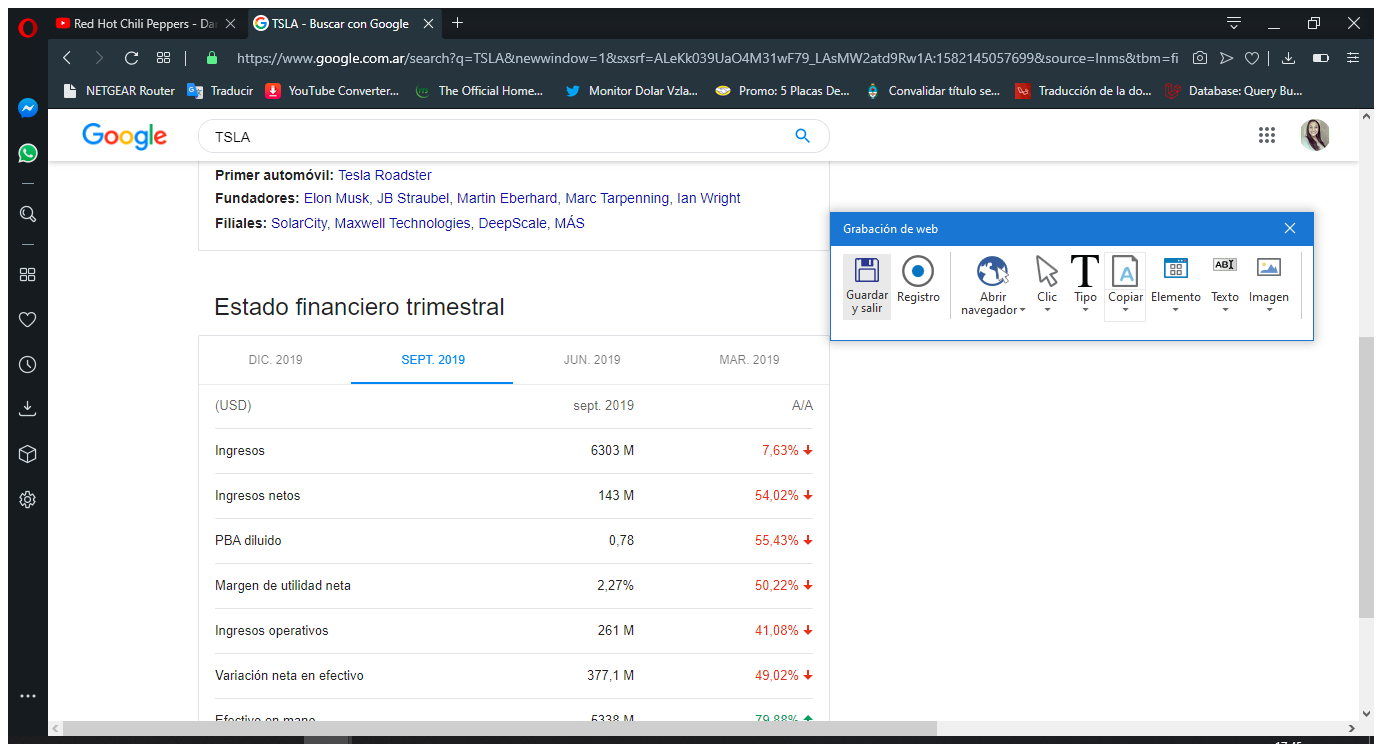
Task: Proceso en blanco
Workflow: Hechas

Step 1: Asociar ventana 'Google Op Chrome_wi' in window 'Google - Opera' (opera.exe)

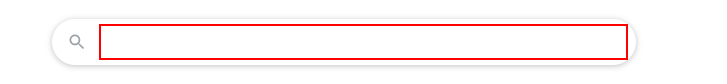
Step 2: type "TSLA[k(enter)]" into the div

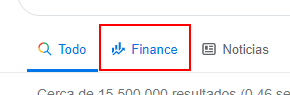
Step 3: click on the link 'Finance' in window 'TSLA - Buscar con Google - Opera' (opera.exe)

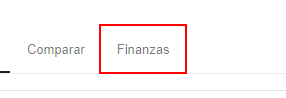
Step 4: click on the page tab 'Finanzas' in window 'TSLA - Buscar con Google - Opera' (opera.exe)

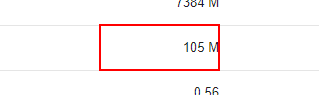
Step 5: get-text from the cell '105 M' in window 'TSLA - Buscar con Google - Opera' (opera.exe)

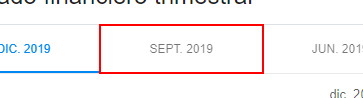
Step 6: click on the page tab 'SEPT. 2019' in window 'TSLA - Buscar con Google - Opera' (opera.exe)

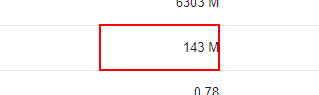
Step 7: get-text from the cell '143 M' in window 'TSLA - Buscar con Google - Opera' (opera.exe)

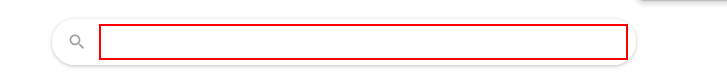
Step 8: type "["weather in "+ str_city]" into the text box 'q'

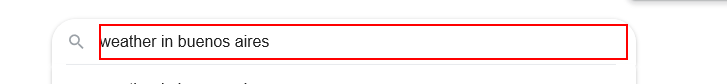
Step 9: type a value into the text box 'q'

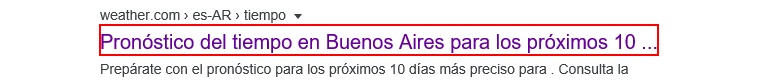
Step 10: click on the heading 'Pronóstico del tiempo en Buenos Aires para los próximos 10 ...'

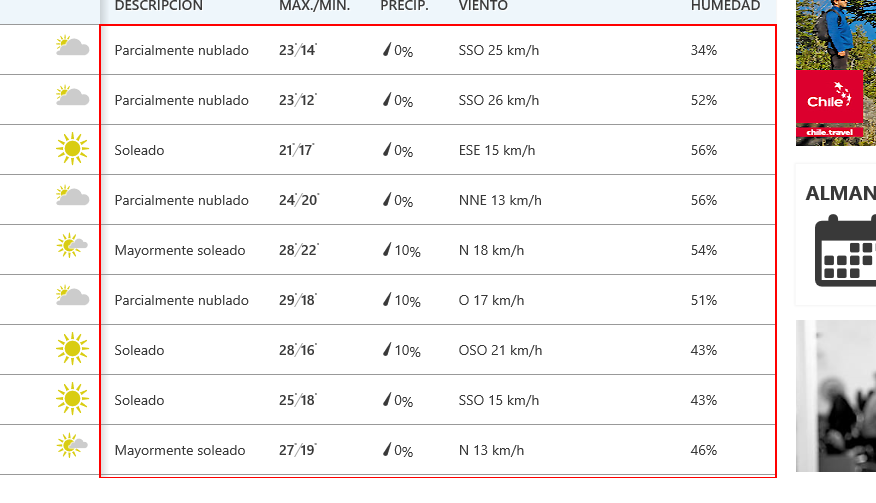
Step 11: get-text from the tbody

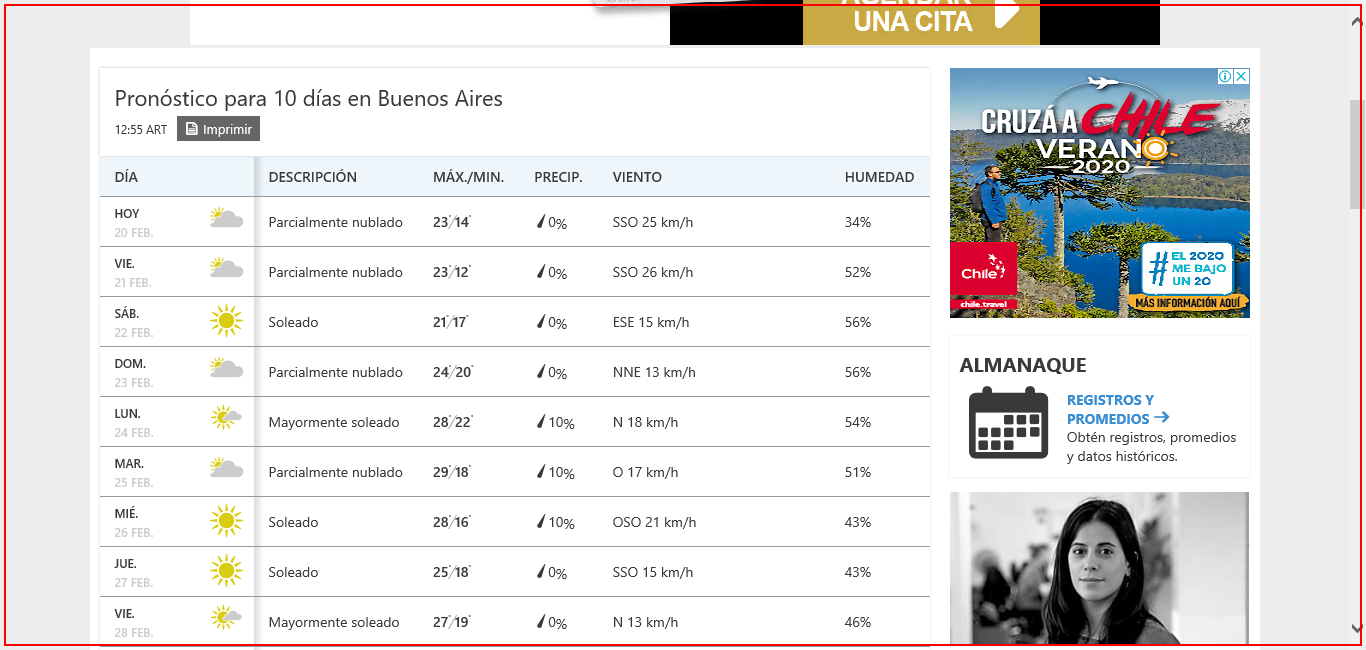
Step 12: Cerrar aplicación 'iexplore.exe Pronóstico'

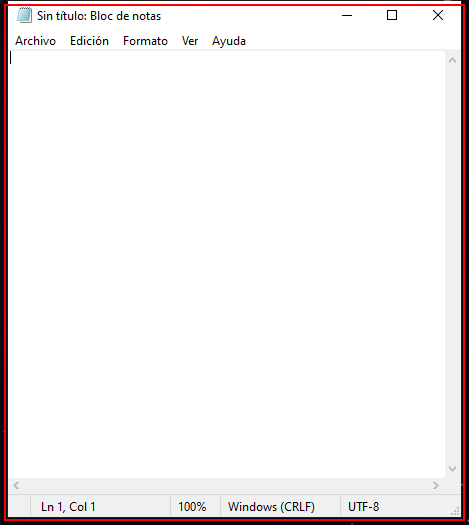
Step 13: Abrir 'notepad.exe Sin' on the element in window 'Sin título: Bloc de notas' (notepad.exe)

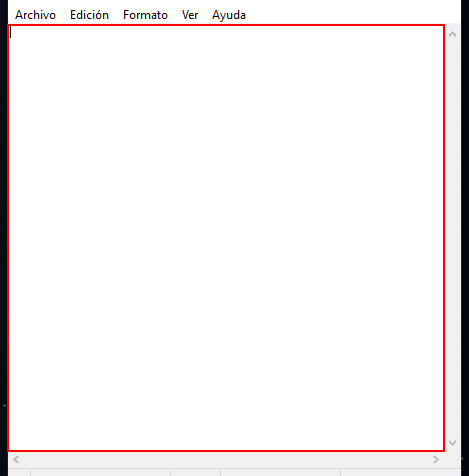
Step 14: type [str_text] into the editable text 'Editor de texto'

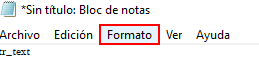
Step 15: click on the menu item 'Formato'

Step 16: click on 'menu item  Fuente...' (no picture)

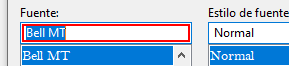
Step 17: type "Arial"

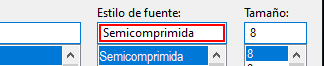
Step 18: type "Negra"

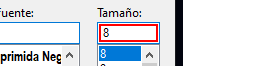
Step 19: type "16"

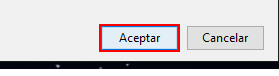
Step 20: click in window 'Aceptar'

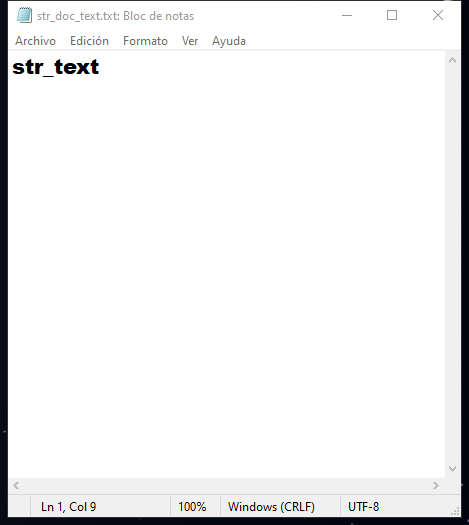
Step 21: Asociar ventana 'Sint tulo Notepad' on the element in window '*Sin título: Bloc de notas' (notepad.exe)

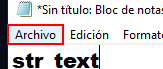
Step 22: click on the menu item 'Archivo'

Step 23: click on 'menu item' (no picture)

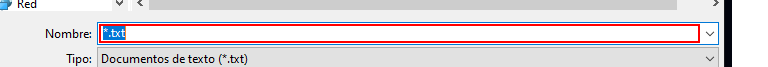
Step 24: type [str_doc_name]

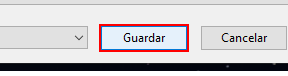
Step 25: click in window 'Guardar'

Step 26: type "TSLA[k(enter)]" into the text box 'q' in window 'Google' (chrome.exe) (no picture)

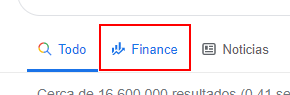
Step 27: click on the link 'Finance' in window 'TSLA - Buscar con Google' (chrome.exe)

Step 28: click on the link 'Finanzas' in window 'TSLA - Buscar con Google' (chrome.exe) (same screen as step 4)

Step 29: get-text from the table cell in window 'TSLA - Buscar con Google' (chrome.exe) (same screen as step 5)

Step 30: click on the link 'sept. 2019' in window 'TSLA - Buscar con Google' (chrome.exe) (same screen as step 6)

Step 31: get-text from the table cell in window 'TSLA - Buscar con Google' (chrome.exe) (same screen as step 7)

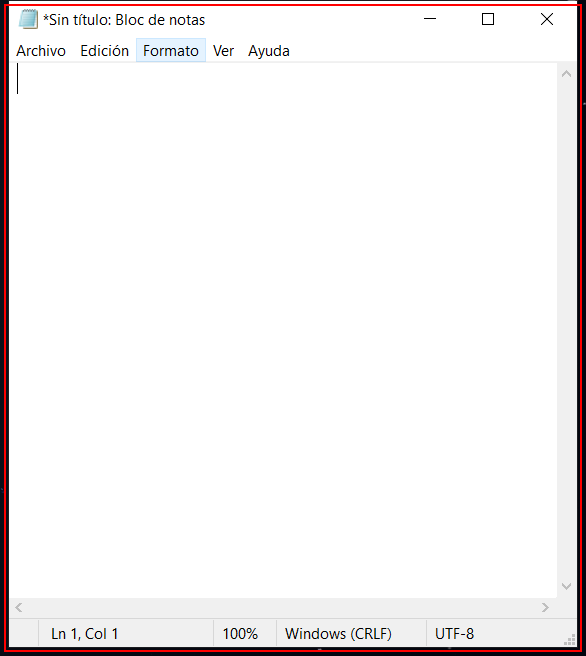
Step 32: click on the element in window '*Sin título: Bloc de notas' (notepad.exe)

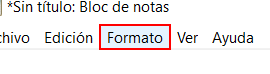
Step 33: click on the menu item 'Formato' in window '*Sin título: Bloc de notas' (notepad.exe)

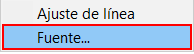
Step 34: click on 'menu item  Fuente...' (notepad.exe)

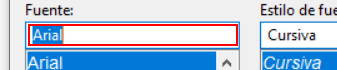
Step 35: get-text in window 'Fuente' (notepad.exe)

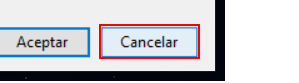
Step 36: click in window 'Fuente' (notepad.exe)

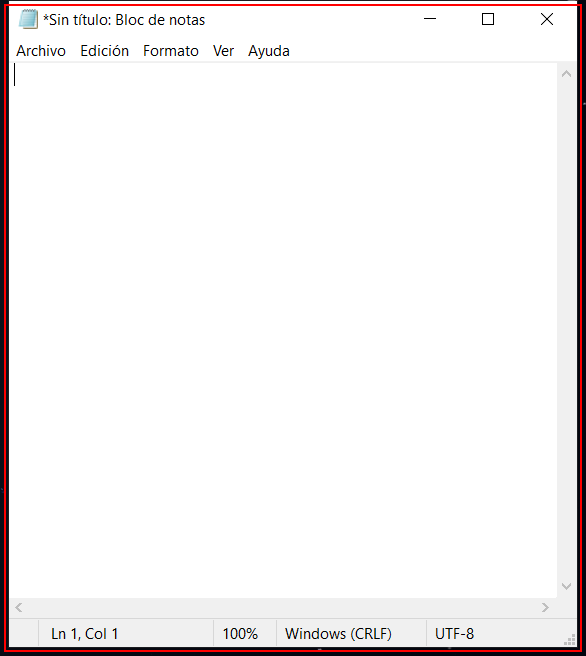
Step 37: click on the element in window '*Sin título: Bloc de notas' (notepad.exe)

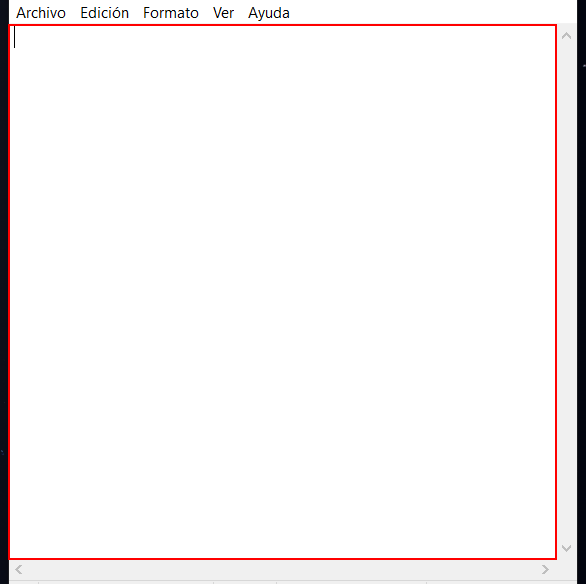
Step 38: type "cocacola" into the editable text 'Editor de texto' in window '*Sin título: Bloc de notas' (notepad.exe)

Step 39: click on the menu item 'Formato' in window '*Sin título: Bloc de notas' (notepad.exe) (same screen as step 33)

Step 40: click on 'menu item  Fuente...' (notepad.exe) (same screen as step 34)

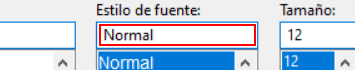
Step 41: type "Negrita" in window 'Fuente' (notepad.exe)

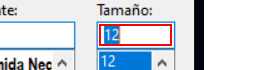
Step 42: type "24" in window 'Fuente' (notepad.exe)

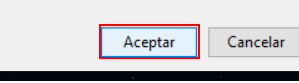
Step 43: click in window 'Fuente' (notepad.exe)